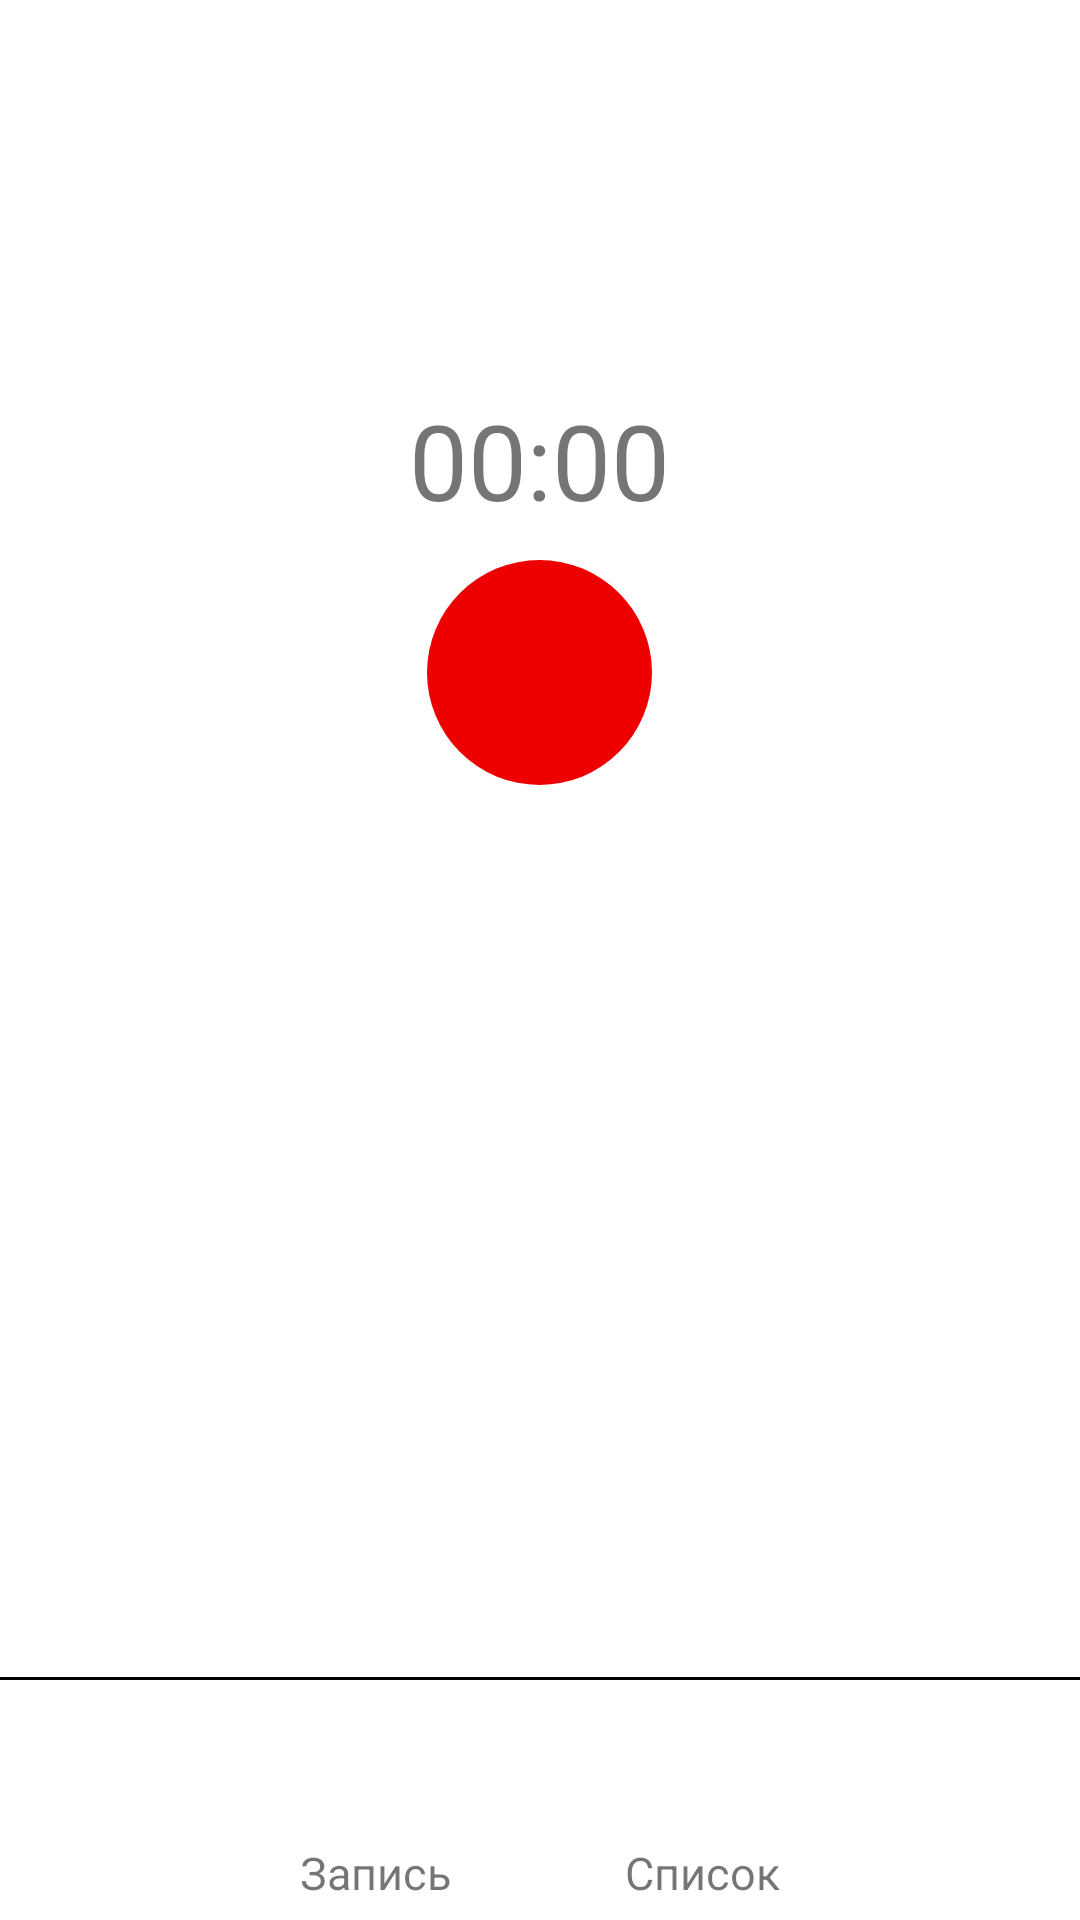

Reconstruct the res/layout file that produces this screen, plus the resources it refers to.
<!-- AndroidManifest.xml: application theme Theme.RedCall -->
<!-- res/layout/activity_main.xml -->
<?xml version="1.0" encoding="utf-8"?>
<RelativeLayout
    xmlns:android="http://schemas.android.com/apk/res/android"
    xmlns:app="http://schemas.android.com/apk/res-auto"
    xmlns:tools="http://schemas.android.com/tools"
    android:layout_width="match_parent"
    android:layout_height="match_parent"
    tools:context=".activity.MainActivity">

    <TextView
        android:id="@+id/timeTextView"
        android:layout_width="wrap_content"
        android:layout_height="wrap_content"
        android:layout_centerHorizontal="true"
        android:layout_marginTop="130sp"
        android:text="00:00"
        android:textSize="35sp"/>

    <ImageView
        android:id="@+id/circleImageView"
        android:layout_width="wrap_content"
        android:layout_height="wrap_content"
        android:layout_below="@+id/timeTextView"
        android:layout_marginTop="10dp"
        android:layout_centerHorizontal="true"
        app:srcCompat="@drawable/circle"/>

    <ImageView
        android:id="@+id/startImageView"
        android:layout_width="55dp"
        android:layout_height="55dp"
        android:layout_alignTop="@+id/circleImageView"
        android:layout_centerHorizontal="true"
        android:layout_marginTop="10dp"
        app:srcCompat="@drawable/ic_mic"
        android:alpha="1"
        android:onClick="recordButton"/>

    <ImageView
        android:id="@+id/stopImageView"
        android:layout_width="wrap_content"
        android:layout_height="wrap_content"
        android:layout_alignTop="@+id/circleImageView"
        android:layout_centerHorizontal="true"
        android:layout_marginTop="24dp"
        app:srcCompat="@drawable/square"
        android:alpha="0"/>

    
    <View
        android:id="@+id/blackLine"
        android:layout_width="match_parent"
        android:layout_height="1dp"
        android:layout_alignParentBottom="true"
        android:layout_centerHorizontal="true"
        android:layout_marginBottom="80dp"
        android:background="@color/black" />

    <ImageView
        android:id="@+id/iconMicImageView"
        android:layout_width="45dp"
        android:layout_height="45dp"
        android:layout_alignTop="@+id/blackLine"
        android:layout_marginLeft="100dp"
        android:layout_marginTop="10dp"
        app:srcCompat="@drawable/ic_mic"
        app:tint="@color/teal_200" />

    <TextView
        android:layout_width="wrap_content"
        android:layout_height="wrap_content"
        android:layout_below="@+id/iconMicImageView"
        android:layout_marginLeft="100dp"
        android:text="Запись"
        android:textSize="15sp"/>

    <ImageView
        android:id="@+id/iconSpisokImageView"
        android:layout_width="45dp"
        android:layout_height="45dp"
        android:layout_alignTop="@+id/blackLine"
        android:layout_alignParentRight="true"
        android:layout_marginRight="100dp"
        android:layout_marginTop="10dp"
        app:srcCompat="@drawable/ic_spisok"/>

    <TextView
        android:layout_width="wrap_content"
        android:layout_height="wrap_content"
        android:layout_below="@+id/iconSpisokImageView"
        android:layout_alignParentRight="true"
        android:layout_marginRight="100dp"
        android:text="Список"
        android:textSize="15sp"/>

</RelativeLayout>
<!-- resources referenced by this layout -->
<resources>
  <color name="black">#FF000000</color>
  <color name="teal_200">#FF03DAC5</color>
  <!-- drawable circle (drawable) -->
  <?xml version="1.0" encoding="utf-8"?>
  <shape xmlns:android="http://schemas.android.com/apk/res/android"
      android:shape="oval">
  
      <solid
          android:color="@color/purple_500"/>
      <size
          android:height="75dp"
          android:width="75dp"/>
  
  </shape>
  <!-- drawable square (drawable) -->
  <?xml version="1.0" encoding="utf-8"?>
  <shape
      xmlns:android="http://schemas.android.com/apk/res/android">
  
      <solid
          android:color="@color/white"/>
      <size
          android:height="25dp"
          android:width="25dp"/>
  
  </shape>
  <style name="Theme.RedCall" parent="Theme.MaterialComponents.DayNight.DarkActionBar">
          
          <item name="colorPrimary">@color/purple_500</item>
          <item name="colorPrimaryVariant">@color/purple_700</item>
          <item name="colorOnPrimary">@color/white</item>
          
          <item name="colorSecondary">@color/teal_200</item>
          <item name="colorSecondaryVariant">@color/teal_700</item>
          <item name="colorOnSecondary">@color/black</item>
          
          <item name="android:statusBarColor">?attr/colorPrimaryVariant</item>
          
      </style>
  <color name="purple_500">#EE0000</color>
  <color name="white">#FFFFFFFF</color>
  <color name="purple_700">#B30000</color>
  <color name="teal_700">#FF018786</color>
</resources>
